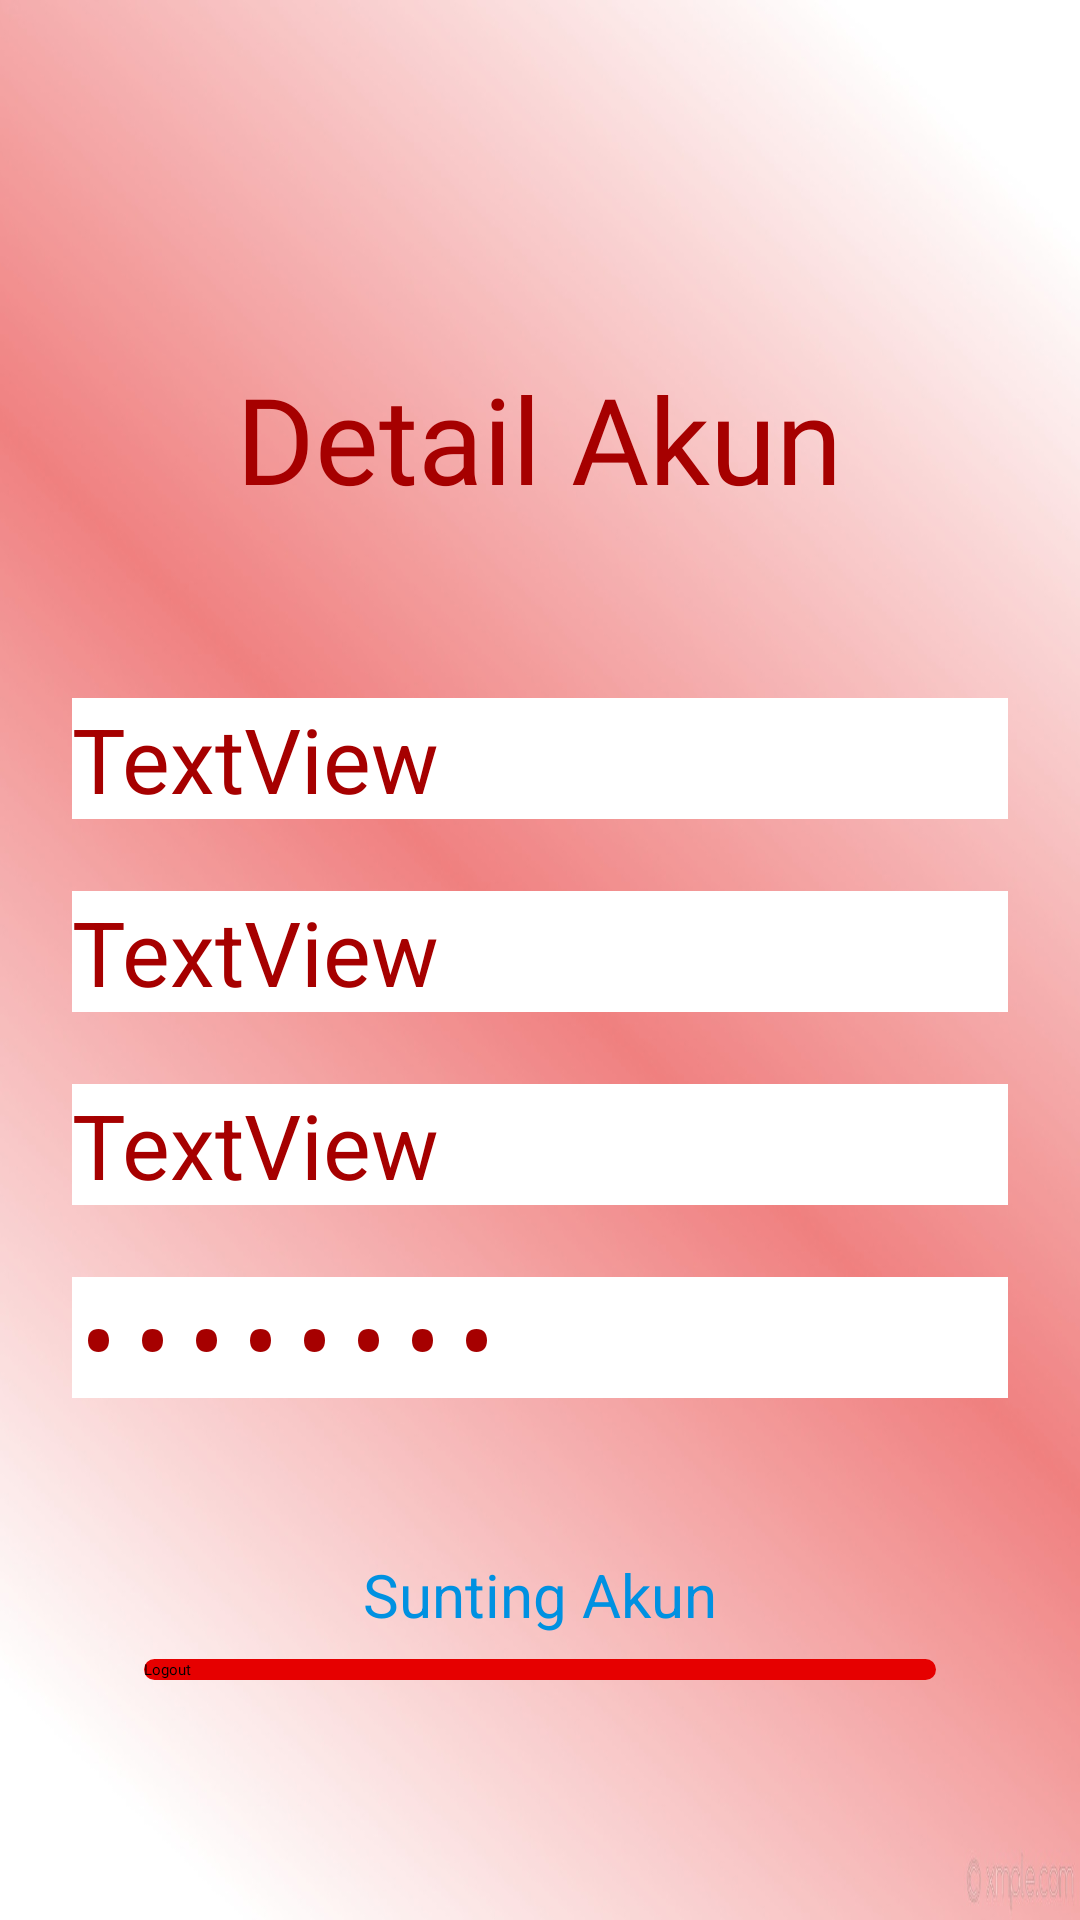

Android layout source for this screen:
<!-- AndroidManifest.xml: application theme Theme.Crypto -->
<!-- res/layout/fragment_akun.xml -->
<?xml version="1.0" encoding="utf-8"?>
<androidx.constraintlayout.widget.ConstraintLayout xmlns:android="http://schemas.android.com/apk/res/android"
    xmlns:app="http://schemas.android.com/apk/res-auto"
    xmlns:tools="http://schemas.android.com/tools"
    android:layout_width="match_parent" android:layout_height="match_parent"
    android:background="@drawable/background">

    <LinearLayout
        android:id="@+id/linearLayout4"
        android:layout_width="match_parent"
        android:layout_height="wrap_content"
        android:layout_marginStart="24dp"
        android:layout_marginEnd="24dp"
        android:layout_marginBottom="24dp"
        android:orientation="horizontal"
        app:layout_constraintBottom_toTopOf="@+id/linearLayout"
        app:layout_constraintEnd_toEndOf="parent"
        app:layout_constraintHorizontal_bias="0.0"
        app:layout_constraintStart_toStartOf="parent">

        <TextView
            android:id="@+id/namapanjang_textView"
            android:layout_width="wrap_content"
            android:layout_height="wrap_content"
            android:layout_weight="1"
            android:background="#FFFFFF"
            android:inputType="textPersonName"
            android:text="TextView"
            android:textColor="#a60000"
            android:textSize="30sp"
            app:layout_constraintBottom_toBottomOf="parent"
            app:layout_constraintEnd_toEndOf="parent"
            app:layout_constraintStart_toEndOf="@+id/fullname_imageView"
            app:layout_constraintTop_toTopOf="parent" />

    </LinearLayout>

    <LinearLayout
        android:id="@+id/linearLayout"
        android:layout_width="match_parent"
        android:layout_height="wrap_content"
        android:layout_marginStart="24dp"
        android:layout_marginEnd="24dp"
        android:layout_marginBottom="24dp"
        android:orientation="horizontal"
        app:layout_constraintBottom_toTopOf="@+id/linearLayout2"
        app:layout_constraintEnd_toEndOf="parent"
        app:layout_constraintStart_toStartOf="parent">

        <TextView
            android:id="@+id/namaakun_textView"
            android:layout_width="wrap_content"
            android:layout_height="match_parent"
            android:layout_weight="1"
            android:background="#FFFFFF"
            android:inputType="textPersonName"
            android:text="TextView"
            android:textColor="#a60000"
            android:textSize="30sp" />
    </LinearLayout>

    <Button
        android:id="@+id/button"
        android:layout_width="0dp"
        android:layout_height="wrap_content"
        android:layout_marginStart="48dp"
        android:layout_marginEnd="48dp"
        android:layout_marginBottom="80dp"
        android:background="@drawable/btn_red"
        android:fontFamily="@font/bungee_inline"
        android:onClick="logout"
        android:text="Logout"
        app:layout_constraintBottom_toBottomOf="parent"
        app:layout_constraintEnd_toEndOf="parent"
        app:layout_constraintHorizontal_bias="0.0"
        app:layout_constraintStart_toStartOf="parent" />

    <LinearLayout
        android:id="@+id/linearLayout3"
        android:layout_width="match_parent"
        android:layout_height="wrap_content"
        android:layout_marginStart="24dp"
        android:layout_marginEnd="24dp"
        android:layout_marginBottom="52dp"
        android:orientation="horizontal"
        app:layout_constraintBottom_toTopOf="@+id/profile"
        app:layout_constraintEnd_toEndOf="parent"
        app:layout_constraintHorizontal_bias="0.0"
        app:layout_constraintStart_toStartOf="parent"
        tools:ignore="MissingConstraints">

        <TextView
            android:id="@+id/password_textView"
            android:layout_width="wrap_content"
            android:layout_height="match_parent"
            android:layout_weight="1"
            android:background="#FFFFFF"
            android:inputType="textPassword"
            android:text="TextView"
            android:textColor="#a60000"
            android:textSize="30sp" />

    </LinearLayout>

    <LinearLayout
        android:id="@+id/linearLayout2"
        android:layout_width="match_parent"
        android:layout_height="wrap_content"
        android:layout_marginStart="24dp"
        android:layout_marginEnd="24dp"
        android:layout_marginBottom="24dp"
        android:orientation="horizontal"
        app:layout_constraintBottom_toTopOf="@+id/linearLayout3"
        app:layout_constraintEnd_toEndOf="parent"
        app:layout_constraintHorizontal_bias="0.0"
        app:layout_constraintStart_toStartOf="parent">

        <TextView
            android:id="@+id/email_textView"
            android:layout_width="wrap_content"
            android:layout_height="match_parent"
            android:layout_weight="1"
            android:background="#FFFFFF"
            android:inputType="textEmailAddress"
            android:text="TextView"
            android:textColor="#a60000"
            android:textSize="30sp" />

    </LinearLayout>

    <TextView
        android:id="@+id/profile"
        android:layout_width="wrap_content"
        android:layout_height="wrap_content"
        android:layout_marginBottom="8dp"
        android:text="Sunting Akun"
        android:textColor="#0091E1"
        android:textSize="20sp"
        app:layout_constraintBottom_toTopOf="@+id/button"
        app:layout_constraintEnd_toEndOf="parent"
        app:layout_constraintStart_toStartOf="parent" />

    <TextView
        android:id="@+id/your_account"
        android:layout_width="wrap_content"
        android:layout_height="wrap_content"
        android:fontFamily="@font/caesar_dressing"
        android:text="Detail Akun"
        android:textColor="#a60000"
        android:textSize="40sp"
        app:layout_constraintBottom_toTopOf="@+id/linearLayout4"
        app:layout_constraintEnd_toEndOf="parent"
        app:layout_constraintHorizontal_bias="0.497"
        app:layout_constraintStart_toStartOf="parent"
        app:layout_constraintTop_toTopOf="parent"
        app:layout_constraintVertical_bias="0.666" />

</androidx.constraintlayout.widget.ConstraintLayout>
<!-- resources referenced by this layout -->
<resources>
  <!-- drawable background: jpg bitmap (drawable-v24, 131399 bytes) -->
  <!-- drawable btn_red (drawable) -->
  <?xml version="1.0" encoding="utf-8"?>
  <shape android:shape="rectangle" xmlns:android="http://schemas.android.com/apk/res/android">
      <solid android:color="#e60000"/>
      <corners android:radius="15dp"/>
  </shape>
  <style name="Theme.Crypto" parent="Theme.AppCompat.Light.NoActionBar">
          
          <item name="colorPrimary">@color/purple_200</item>
          <item name="colorPrimaryVariant">@color/purple_700</item>
          <item name="colorOnPrimary">@color/black</item>
          
          <item name="colorSecondary">@color/teal_200</item>
          <item name="colorSecondaryVariant">@color/teal_200</item>
          <item name="colorOnSecondary">@color/black</item>
          
          <item name="android:statusBarColor" tools:targetApi="l">?attr/colorPrimaryVariant</item>
          
      </style>
  <!-- not gathered from this repository: default colours our renderer supplied (Android Studio template values) -->
  <color name="purple_200">#FFBB86FC</color>
  <color name="purple_700">#FF3700B3</color>
  <color name="teal_200">#FF03DAC5</color>
  <color name="black">#FF000000</color>
</resources>
